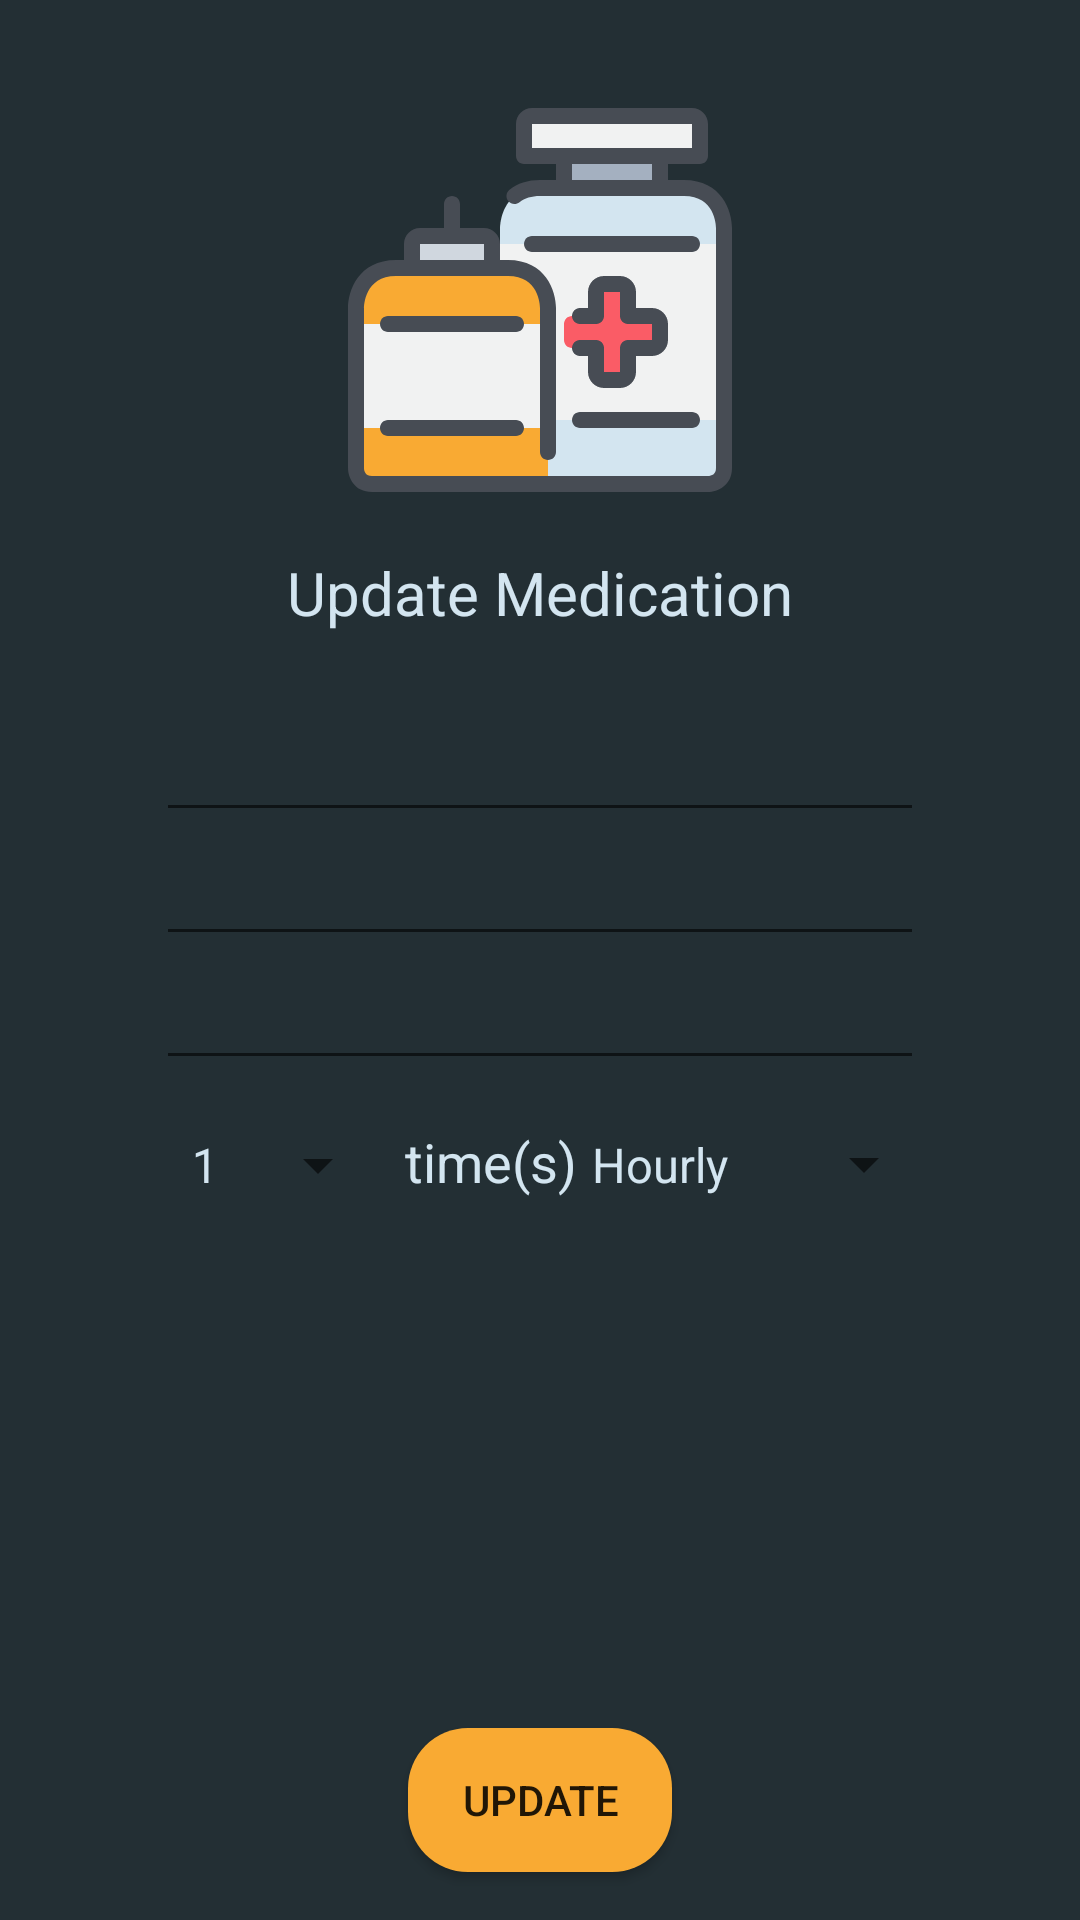

Android layout source for this screen:
<!-- AndroidManifest.xml: application theme AppTheme -->
<!-- res/layout/fragment_edit_med.xml -->
<?xml version="1.0" encoding="utf-8"?>
<ScrollView xmlns:android="http://schemas.android.com/apk/res/android"
    xmlns:app="http://schemas.android.com/apk/res-auto"
    xmlns:tools="http://schemas.android.com/tools"
    android:layout_width="match_parent"
    android:layout_height="match_parent"
    android:fillViewport="true"
    android:isScrollContainer="false">

    <android.support.constraint.ConstraintLayout
        android:layout_width="match_parent"
        android:layout_height="wrap_content"
        android:background="@color/colorPrimaryDark"
        android:orientation="vertical"
        tools:context=".ui.AddMedicationFragment">

        <LinearLayout
            android:id="@+id/update_header_linearlayout"
            android:layout_width="0dp"
            android:layout_height="wrap_content"
            android:orientation="vertical"
            app:layout_constraintBottom_toTopOf="@id/barrier"
            app:layout_constraintEnd_toEndOf="parent"
            app:layout_constraintStart_toStartOf="parent"
            app:layout_constraintTop_toTopOf="parent">

            <ImageView
                android:id="@+id/pillImageIv"
                android:layout_width="wrap_content"
                android:layout_height="wrap_content"
                android:layout_gravity="center_horizontal"
                android:layout_marginStart="8dp"
                android:layout_marginTop="16dp"
                android:layout_marginEnd="8dp"
                android:padding="20dp"
                android:src="@drawable/ic_pills" />

            <TextView
                android:id="@+id/update_medication_tv"
                android:layout_width="wrap_content"
                android:layout_height="wrap_content"
                android:layout_gravity="center_horizontal"
                android:layout_marginStart="8dp"
                android:layout_marginEnd="8dp"
                android:text="@string/update_medication"
                android:textColor="@color/colorMainText"
                android:textSize="20sp" />

        </LinearLayout>

        <android.support.constraint.Barrier
            android:id="@+id/barrier"
            android:layout_width="wrap_content"
            android:layout_height="wrap_content"
            app:barrierDirection="bottom"
            app:constraint_referenced_ids="header_linearlayout" />


        <LinearLayout
            android:id="@+id/ud_input_fields_linearlayout"
            android:layout_width="0dp"
            android:layout_height="wrap_content"
            android:layout_marginTop="25dp"
            android:orientation="vertical"
            app:layout_constraintEnd_toEndOf="parent"
            app:layout_constraintStart_toStartOf="parent"
            app:layout_constraintTop_toBottomOf="@+id/barrier">

            <LinearLayout
                android:id="@+id/ud_edit_texts_linearlayout"
                android:layout_width="256dp"
                android:layout_height="wrap_content"
                android:layout_gravity="center_horizontal"
                android:orientation="vertical"
                app:layout_constraintTop_toBottomOf="@id/barrier">

                <EditText
                    android:id="@+id/ud_med_name_et"
                    android:layout_width="match_parent"
                    android:layout_height="wrap_content"
                    android:textColor="@color/colorMainText"
                    android:textColorHint="@color/colorTextHint" />

                <EditText
                    android:id="@+id/ud_med_dose_et"
                    android:layout_width="match_parent"
                    android:layout_height="wrap_content"
                    android:textColor="@color/colorMainText"
                    android:textColorHint="@color/colorTextHint" />

                <EditText
                    android:id="@+id/ud_med_instructions_et"
                    android:layout_width="match_parent"
                    android:layout_height="wrap_content"
                    android:textColor="@color/colorMainText"
                    android:textColorHint="@color/colorTextHint" />

            </LinearLayout>

            <LinearLayout
                android:id="@+id/ud_spinner_linear_layout"
                android:layout_width="wrap_content"
                android:layout_height="wrap_content"
                android:layout_gravity="center_horizontal"
                android:layout_marginStart="8dp"
                android:layout_marginTop="15dp"
                android:orientation="horizontal">

                <Spinner
                    android:id="@+id/ud_num_doses_spinner"
                    android:layout_width="wrap_content"
                    android:layout_height="wrap_content"
                    android:layout_weight="1"
                    android:entries="@array/num_doses" />

                <TextView
                    android:layout_width="wrap_content"
                    android:layout_height="wrap_content"
                    android:layout_weight="1"
                    android:paddingStart="5dp"
                    android:paddingEnd="5dp"
                    android:text="@string/times"
                    android:textColor="@color/colorMainText"
                    android:textSize="18sp" />

                <Spinner
                    android:id="@+id/ud_dose_interval_spinner"
                    android:layout_width="wrap_content"
                    android:layout_height="25dp"
                    android:layout_weight="1"
                    android:entries="@array/dose_interval" />

            </LinearLayout>

        </LinearLayout>

        <Button
            android:id="@+id/update_medication_btn"
            android:layout_width="wrap_content"
            android:layout_height="wrap_content"
            android:layout_gravity="center_horizontal"
            android:layout_marginStart="8dp"
            android:layout_marginEnd="8dp"
            android:layout_marginBottom="16dp"
            android:background="@drawable/capsule_btn"
            android:padding="10dp"
            android:text="@string/update_btn_text"
            app:layout_constraintBottom_toBottomOf="parent"
            app:layout_constraintEnd_toEndOf="parent"
            app:layout_constraintStart_toStartOf="parent" />

    </android.support.constraint.ConstraintLayout>

</ScrollView>
<!-- resources referenced by this layout -->
<resources>
  <string-array name="dose_interval">
          <item>Hourly</item>
          <item>Daily</item>
          <item>Weekly</item>
          <item>Bi-weekly</item>
          <item>Monthly</item>
      </string-array>
  <string-array name="num_doses">
          <item>1</item>
          <item>2</item>
          <item>3</item>
          <item>4</item>
          <item>5</item>
          <item>6</item>
          <item>7</item>
          <item>8</item>
          <item>9</item>
          <item>10</item>
      </string-array>
  <color name="colorMainText">#D3E5F0</color>
  <color name="colorPrimaryDark">#232F34</color>
  <color name="colorTextHint">#4A6573</color>
  <!-- drawable capsule_btn (drawable) -->
  <?xml version="1.0" encoding="utf-8"?>
  <shape xmlns:android="http://schemas.android.com/apk/res/android"
      android:shape="rectangle">
  
      <corners android:radius="20dp" />
      <solid android:color="@color/colorAccent" />
  
  </shape>
  <!-- drawable ic_pills: vector/xml drawable (drawable, 4756 chars, omitted) -->
  <string name="times">time(s)</string>
  <string name="update_btn_text">Update</string>
  <string name="update_medication">Update Medication</string>
  <style name="AppTheme" parent="Theme.AppCompat.Light.DarkActionBar">
          
          <item name="colorPrimary">@color/colorPrimary</item>
          <item name="colorPrimaryDark">@color/colorPrimaryDark</item>
          <item name="colorAccent">@color/colorAccent</item>
          <item name="android:spinnerItemStyle">@style/MedTrackSpinnerItem</item>
      </style>
  <color name="colorAccent">#F9AA33</color>
  <color name="colorPrimary">#344955</color>
  <style name="MedTrackSpinnerItem" parent="android:Widget.TextView.SpinnerItem">
          <item name="android:textAppearance">@style/MedTrackSpinnerTextAppearance</item>
      </style>
  <style name="MedTrackSpinnerTextAppearance" parent="android:Widget.TextView.SpinnerItem">
          <item name="android:textSize">16sp</item>
          <item name="android:textColor">@color/colorMainText</item>
  
      </style>
</resources>
